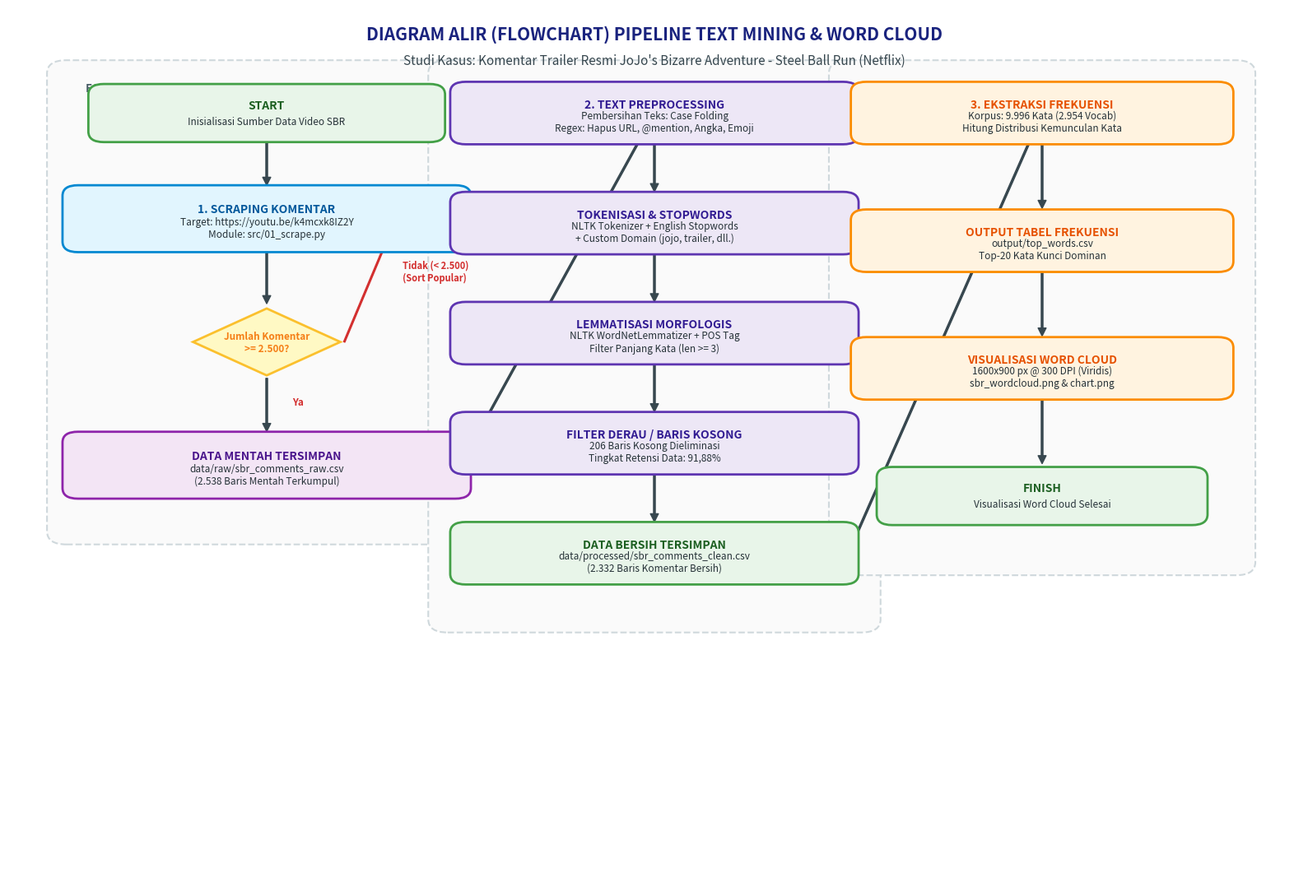

This figure's Python source:
"""
Script: Generate Publication-Grade Pipeline Flowchart Diagram
Output: output/pipeline_flowchart.png (High Resolution, 300 DPI)
Flow: START -> Scraping (with loop) -> Preprocessing -> Word Cloud Visualization -> FINISH
"""

import os
import matplotlib.pyplot as plt
import matplotlib.patches as patches

def draw_flowchart(output_path="output/pipeline_flowchart.png"):
    os.makedirs(os.path.dirname(output_path), exist_ok=True)
    
    # Kanvas proporsional (16:11)
    fig, ax = plt.subplots(figsize=(16, 11), dpi=300)
    ax.set_xlim(0, 100)
    ax.set_ylim(0, 100)
    ax.axis("off")

    # Judul Flowchart
    ax.text(50, 97, "DIAGRAM ALIR (FLOWCHART) PIPELINE TEXT MINING & WORD CLOUD", 
            ha="center", va="center", fontsize=15, fontweight="bold", color="#1a237e")
    ax.text(50, 94, "Studi Kasus: Komentar Trailer Resmi JoJo's Bizarre Adventure - Steel Ball Run (Netflix)", 
            ha="center", va="center", fontsize=11, fontstyle="italic", color="#37474f")

    # Helper function kotak proses
    def add_box(x, y, w, h, text, subtitle="", box_color="#e3f2fd", border_color="#1976d2", text_color="#0d47a1"):
        rect = patches.FancyBboxPatch(
            (x - w/2, y - h/2), w, h,
            boxstyle="round,pad=0.8,rounding_size=1.2",
            facecolor=box_color, edgecolor=border_color, linewidth=2, zorder=2
        )
        ax.add_patch(rect)
        if subtitle:
            ax.text(x, y + h*0.18, text, ha="center", va="center", fontsize=10, fontweight="bold", color=text_color, zorder=3)
            ax.text(x, y - h*0.18, subtitle, ha="center", va="center", fontsize=8.5, color="#263238", zorder=3)
        else:
            ax.text(x, y, text, ha="center", va="center", fontsize=10, fontweight="bold", color=text_color, zorder=3)

    # Helper function diamond keputusan
    def add_decision(x, y, size, text, box_color="#fff9c4", border_color="#fbc02d", text_color="#f57f17"):
        diamond = patches.Polygon([
            [x, y + size],
            [x + size * 1.5, y],
            [x, y - size],
            [x - size * 1.5, y]
        ], facecolor=box_color, edgecolor=border_color, linewidth=2, zorder=2)
        ax.add_patch(diamond)
        ax.text(x, y, text, ha="center", va="center", fontsize=8.5, fontweight="bold", color=text_color, zorder=3)

    # Helper function panah
    def add_arrow(x1, y1, x2, y2, label=""):
        ax.annotate(
            "", xy=(x2, y2), xytext=(x1, y1),
            arrowprops=dict(facecolor="#37474f", edgecolor="#37474f", width=1.5, headwidth=7, headlength=7, shrink=0.05),
            zorder=1
        )
        if label:
            ax.text((x1+x2)/2 + 2, (y1+y2)/2, label, fontsize=8.5, fontweight="bold", color="#d32f2f", zorder=4)

    # ==========================================
    # 1. FASE 1: PENGUMPULAN DATA (KOLOM KIRI)
    # ==========================================
    add_box(20, 88, 26, 5, "START", "Inisialisasi Sumber Data Video SBR", "#e8f5e9", "#43a047", "#1b5e20")
    
    add_arrow(20, 85.5, 20, 79.5)
    add_box(20, 76, 30, 6, "1. SCRAPING KOMENTAR", "Target: https://youtu.be/k4mcxk8IZ2Y\nModule: src/01_scrape.py", "#e1f5fe", "#0288d1", "#01579b")
    
    add_arrow(20, 73, 20, 66)
    add_decision(20, 62, 3.8, "Jumlah Komentar\n>= 2.500?", "#fff9c4", "#fbc02d", "#f57f17")
    
    # Cabang Decision (Tidak: Loop Kembali ke Scraping)
    ax.annotate("", xy=(30, 76), xytext=(26, 62),
                arrowprops=dict(facecolor="#d32f2f", edgecolor="#d32f2f", width=1.2, headwidth=6, headlength=6), zorder=1)
    ax.text(30.5, 69, "Tidak (< 2.500)\n(Sort Popular)", fontsize=8, fontweight="bold", color="#d32f2f")

    # Cabang Decision (Ya)
    add_arrow(20, 58.2, 20, 51.5, "Ya")
    add_box(20, 48, 30, 6, "DATA MENTAH TERSIMPAN", "data/raw/sbr_comments_raw.csv\n(2.538 Baris Mentah Terkumpul)", "#f3e5f5", "#8e24aa", "#4a148c")

    # Transisi ke Kolom Tengah (Preprocessing)
    ax.annotate("", xy=(50, 88), xytext=(35, 48),
                arrowprops=dict(facecolor="#37474f", edgecolor="#37474f", width=1.5, headwidth=7, headlength=7), zorder=1)

    # ==========================================
    # 2. FASE 2: PREPROCESSING (KOLOM TENGAH)
    # ==========================================
    add_box(50, 88, 30, 5.5, "2. TEXT PREPROCESSING", "Pembersihan Teks: Case Folding\nRegex: Hapus URL, @mention, Angka, Emoji", "#ede7f6", "#5e35b1", "#311b92")

    add_arrow(50, 85.25, 50, 78.75)
    add_box(50, 75.5, 30, 5.5, "TOKENISASI & STOPWORDS", "NLTK Tokenizer + English Stopwords\n+ Custom Domain (jojo, trailer, dll.)", "#ede7f6", "#5e35b1", "#311b92")

    add_arrow(50, 72.75, 50, 66.25)
    add_box(50, 63, 30, 5.5, "LEMMATISASI MORFOLOGIS", "NLTK WordNetLemmatizer + POS Tag\nFilter Panjang Kata (len >= 3)", "#ede7f6", "#5e35b1", "#311b92")

    add_arrow(50, 60.25, 50, 53.75)
    add_box(50, 50.5, 30, 5.5, "FILTER DERAU / BARIS KOSONG", "206 Baris Kosong Dieliminasi\nTingkat Retensi Data: 91,88%", "#ede7f6", "#5e35b1", "#311b92")

    add_arrow(50, 47.75, 50, 41.25)
    add_box(50, 38, 30, 5.5, "DATA BERSIH TERSIMPAN", "data/processed/sbr_comments_clean.csv\n(2.332 Baris Komentar Bersih)", "#e8f5e9", "#43a047", "#1b5e20")

    # Transisi ke Kolom Kanan (Visualisasi Word Cloud)
    ax.annotate("", xy=(80, 88), xytext=(65, 38),
                arrowprops=dict(facecolor="#37474f", edgecolor="#37474f", width=1.5, headwidth=7, headlength=7), zorder=1)

    # ==========================================
    # 3. FASE 3: ANALISIS & WORD CLOUD (KOLOM KANAN)
    # ==========================================
    add_box(80, 88, 28, 5.5, "3. EKSTRAKSI FREKUENSI", "Korpus: 9.996 Kata (2.954 Vocab)\nHitung Distribusi Kemunculan Kata", "#fff3e0", "#fb8c00", "#e65100")

    add_arrow(80, 85.25, 80, 76.75)
    add_box(80, 73.5, 28, 5.5, "OUTPUT TABEL FREKUENSI", "output/top_words.csv\nTop-20 Kata Kunci Dominan", "#fff3e0", "#fb8c00", "#e65100")

    add_arrow(80, 70.75, 80, 62.25)
    add_box(80, 59, 28, 5.5, "VISUALISASI WORD CLOUD", "1600x900 px @ 300 DPI (Viridis)\nsbr_wordcloud.png & chart.png", "#fff3e0", "#fb8c00", "#e65100")

    add_arrow(80, 56.25, 80, 47.75)
    add_box(80, 44.5, 24, 5, "FINISH", "Visualisasi Word Cloud Selesai", "#e8f5e9", "#43a047", "#1b5e20")

    # Container Box / Grouping Visual
    def add_group_box(x, y, w, h, title, bg_color="#fafafa", border_color="#cfd8dc"):
        rect = patches.FancyBboxPatch(
            (x, y), w, h,
            boxstyle="round,pad=1.0,rounding_size=1.5",
            facecolor=bg_color, edgecolor=border_color, linewidth=1.5, linestyle="--", zorder=0
        )
        ax.add_patch(rect)
        ax.text(x + 2, y + h - 2.5, title, fontsize=9.5, fontweight="bold", color="#455a64", zorder=1)

    add_group_box(4, 40, 32, 53, "FASE 1: PENGUMPULAN DATA")
    add_group_box(33.5, 30, 33, 63, "FASE 2: NLP PREPROCESSING")
    add_group_box(64.5, 36.5, 31, 56.5, "FASE 3: ANALISIS & VISUALISASI WORD CLOUD")

    plt.tight_layout()
    plt.savefig(output_path, dpi=300, bbox_inches="tight")
    plt.close()
    print(f"[SUKSES] Flowchart resolusi tinggi berhasil diperbarui di: {output_path}")

if __name__ == "__main__":
    draw_flowchart()
